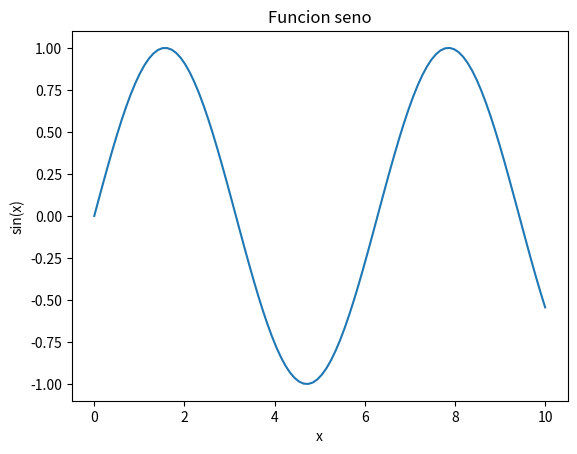

Reproduce this figure in Python.
import numpy as np
import matplotlib.pyplot as plt

x = np.linspace(0, 10, 100)
y = np.sin(x)

plt.plot(x, y)

plt.title("Funcion seno")
plt.xlabel("x")
plt.ylabel("sin(x)")

plt.savefig("grafico_seno.png")

print("Grafico")
import pandas as pd

ventas_enero = pd.DataFrame({
    "producto": ["A", "B"],
    "unidades": [10, 5]
})

ventas_febrero = pd.DataFrame({
    "producto": ["A", "C"],
    "unidades": [7, 3]
})

ventas_totales = pd.concat(
    [ventas_enero, ventas_febrero],
    ignore_index=True
)

print(ventas_totales)
